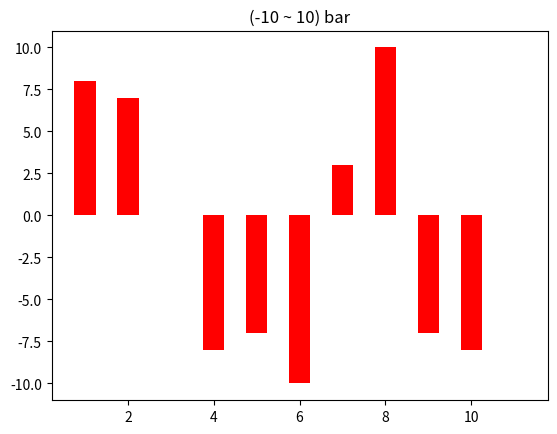

This chart was generated by the following Python code:
import random
import matplotlib.pyplot as plt

all_num = []
count_neg = 0 #음수 개수 0으로 초기화
count_pos = 0 #양수 개수 0으로 초기화
for i in range(11):
    num = random.randint(-10, 10) #-10부터 10 까지 난수 저장
    all_num.append(num) #열번 반복하며 all_num에 저장
    if num < 0:
        count_neg += 1 #음수 개수 증가
    elif num >= 0:
        count_pos += 1 #양수 개수 증가

x = range(1, len(all_num)+1)
plt.title("(-10 ~ 10) bar")
if count_neg > count_pos: #음수가 더 많을 때 그리기
    plt.bar(x, all_num, width=0.5, color="blue")
else: #양수가 더 많을 때 그리기
    plt.bar(x, all_num, width=0.5, color="red")

plt.show()


